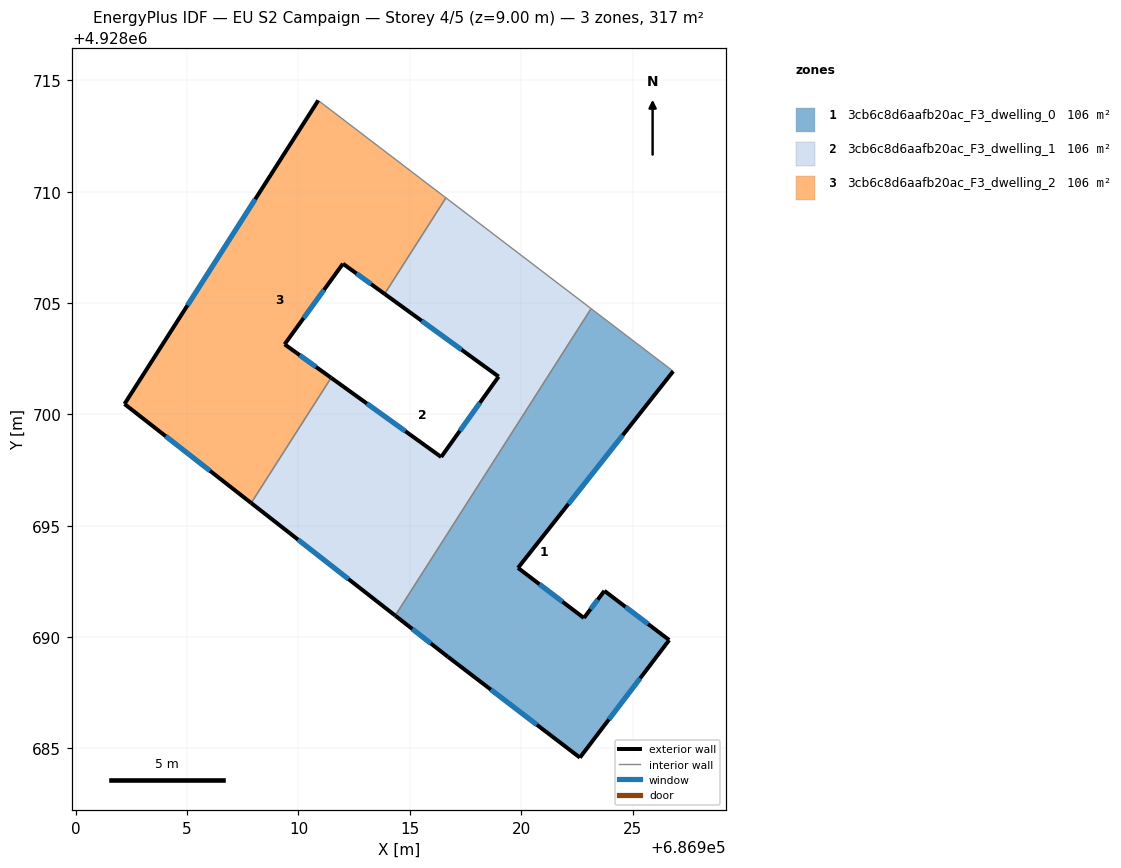
=== STOREY PLAN SPEC (per zone: floor XY polygon, exterior-wall plan segments, windows/doors) ===
zone 1: 3cb6c8d6aafb20ac_F3_dwelling_0  (105.6 m²)
  floor: (686922.64, 4928684.59) (686926.65, 4928689.87) (686923.74, 4928692.08) (686922.82, 4928690.86) (686919.86, 4928693.11) (686926.83, 4928701.94) (686923.14, 4928704.75) (686914.34, 4928690.96) (686916.71, 4928689.12)
  exterior wall: (686923.74, 4928692.08) – (686926.65, 4928689.87)  [3.7 m]
    window: (686924.68, 4928691.36) – (686925.70, 4928690.59)  [1.3 m²]
  exterior wall: (686926.65, 4928689.87) – (686922.64, 4928684.59)  [6.6 m]
    window: (686925.34, 4928688.15) – (686923.94, 4928686.31)  [2.4 m²]
  exterior wall: (686922.64, 4928684.59) – (686916.71, 4928689.12)  [7.5 m]
    window: (686920.71, 4928686.06) – (686918.64, 4928687.64)  [2.7 m²]
  exterior wall: (686916.71, 4928689.12) – (686914.34, 4928690.96)  [3.0 m]
    window: (686915.94, 4928689.72) – (686915.11, 4928690.36)  [1.1 m²]
  exterior wall: (686926.83, 4928701.94) – (686919.86, 4928693.11)  [11.2 m]
    window: (686924.56, 4928699.07) – (686922.12, 4928695.98)  [4.1 m²]
  exterior wall: (686919.86, 4928693.11) – (686922.82, 4928690.86)  [3.7 m]
    window: (686920.82, 4928692.38) – (686921.85, 4928691.59)  [1.4 m²]
  exterior wall: (686922.82, 4928690.86) – (686923.74, 4928692.08)  [1.5 m]
    window: (686923.12, 4928691.25) – (686923.44, 4928691.68)  [0.6 m²]
  interior walls: 2
zone 2: 3cb6c8d6aafb20ac_F3_dwelling_1  (105.6 m²)
  floor: (686914.34, 4928690.96) (686923.14, 4928704.75) (686916.62, 4928709.72) (686913.87, 4928705.41) (686918.99, 4928701.70) (686916.41, 4928698.09) (686911.46, 4928701.64) (686907.88, 4928696.02)
  exterior wall: (686916.41, 4928698.09) – (686918.99, 4928701.70)  [4.4 m]
    window: (686917.25, 4928699.26) – (686918.15, 4928700.52)  [1.6 m²]
  exterior wall: (686918.99, 4928701.70) – (686913.87, 4928705.41)  [6.3 m]
    window: (686917.32, 4928702.91) – (686915.53, 4928704.20)  [2.3 m²]
  exterior wall: (686914.34, 4928690.96) – (686907.88, 4928696.02)  [8.2 m]
    window: (686912.24, 4928692.61) – (686909.98, 4928694.38)  [3.0 m²]
  exterior wall: (686911.46, 4928701.64) – (686916.41, 4928698.09)  [6.1 m]
    window: (686913.07, 4928700.49) – (686914.80, 4928699.24)  [2.2 m²]
  interior walls: 4
zone 3: 3cb6c8d6aafb20ac_F3_dwelling_2  (105.6 m²)
  floor: (686911.46, 4928701.64) (686909.38, 4928703.15) (686912.00, 4928706.77) (686913.87, 4928705.41) (686916.62, 4928709.72) (686910.89, 4928714.10) (686902.19, 4928700.47) (686907.88, 4928696.02)
  exterior wall: (686913.87, 4928705.41) – (686912.00, 4928706.77)  [2.3 m]
    window: (686913.26, 4928705.85) – (686912.61, 4928706.33)  [0.8 m²]
  exterior wall: (686912.00, 4928706.77) – (686909.38, 4928703.15)  [4.5 m]
    window: (686911.14, 4928705.59) – (686910.23, 4928704.33)  [1.6 m²]
  exterior wall: (686909.38, 4928703.15) – (686911.46, 4928701.64)  [2.6 m]
    window: (686910.06, 4928702.66) – (686910.79, 4928702.13)  [0.9 m²]
  exterior wall: (686907.88, 4928696.02) – (686902.19, 4928700.47)  [7.2 m]
    window: (686906.03, 4928697.47) – (686904.04, 4928699.02)  [2.6 m²]
  exterior wall: (686902.19, 4928700.47) – (686910.89, 4928714.10)  [16.2 m]
    window: (686905.02, 4928704.90) – (686908.06, 4928709.67)  [5.9 m²]
  interior walls: 3

=== DERIVED (storey summary) ===
Building: EU S2 Campaign
Storey: 4 of 5  (floor level z = 9.00 m)
Storey gross floor area: 316.9 m²
Zones on this storey: 3
  - 3cb6c8d6aafb20ac_F3_dwelling_0: floor 105.6 m²; exterior wall 37.2 m (111.7 m²); 7 window(s) 13.7 m²; WWR 12.2%
  - 3cb6c8d6aafb20ac_F3_dwelling_1: floor 105.6 m²; exterior wall 25.1 m (75.2 m²); 4 window(s) 9.2 m²; WWR 12.2%
  - 3cb6c8d6aafb20ac_F3_dwelling_2: floor 105.6 m²; exterior wall 32.7 m (98.2 m²); 5 window(s) 12.0 m²; WWR 12.2%
Zone adjacency (shared interzone walls):
  - 3cb6c8d6aafb20ac_F3_dwelling_0 ↔ 3cb6c8d6aafb20ac_F3_dwelling_1
  - 3cb6c8d6aafb20ac_F3_dwelling_1 ↔ 3cb6c8d6aafb20ac_F3_dwelling_2